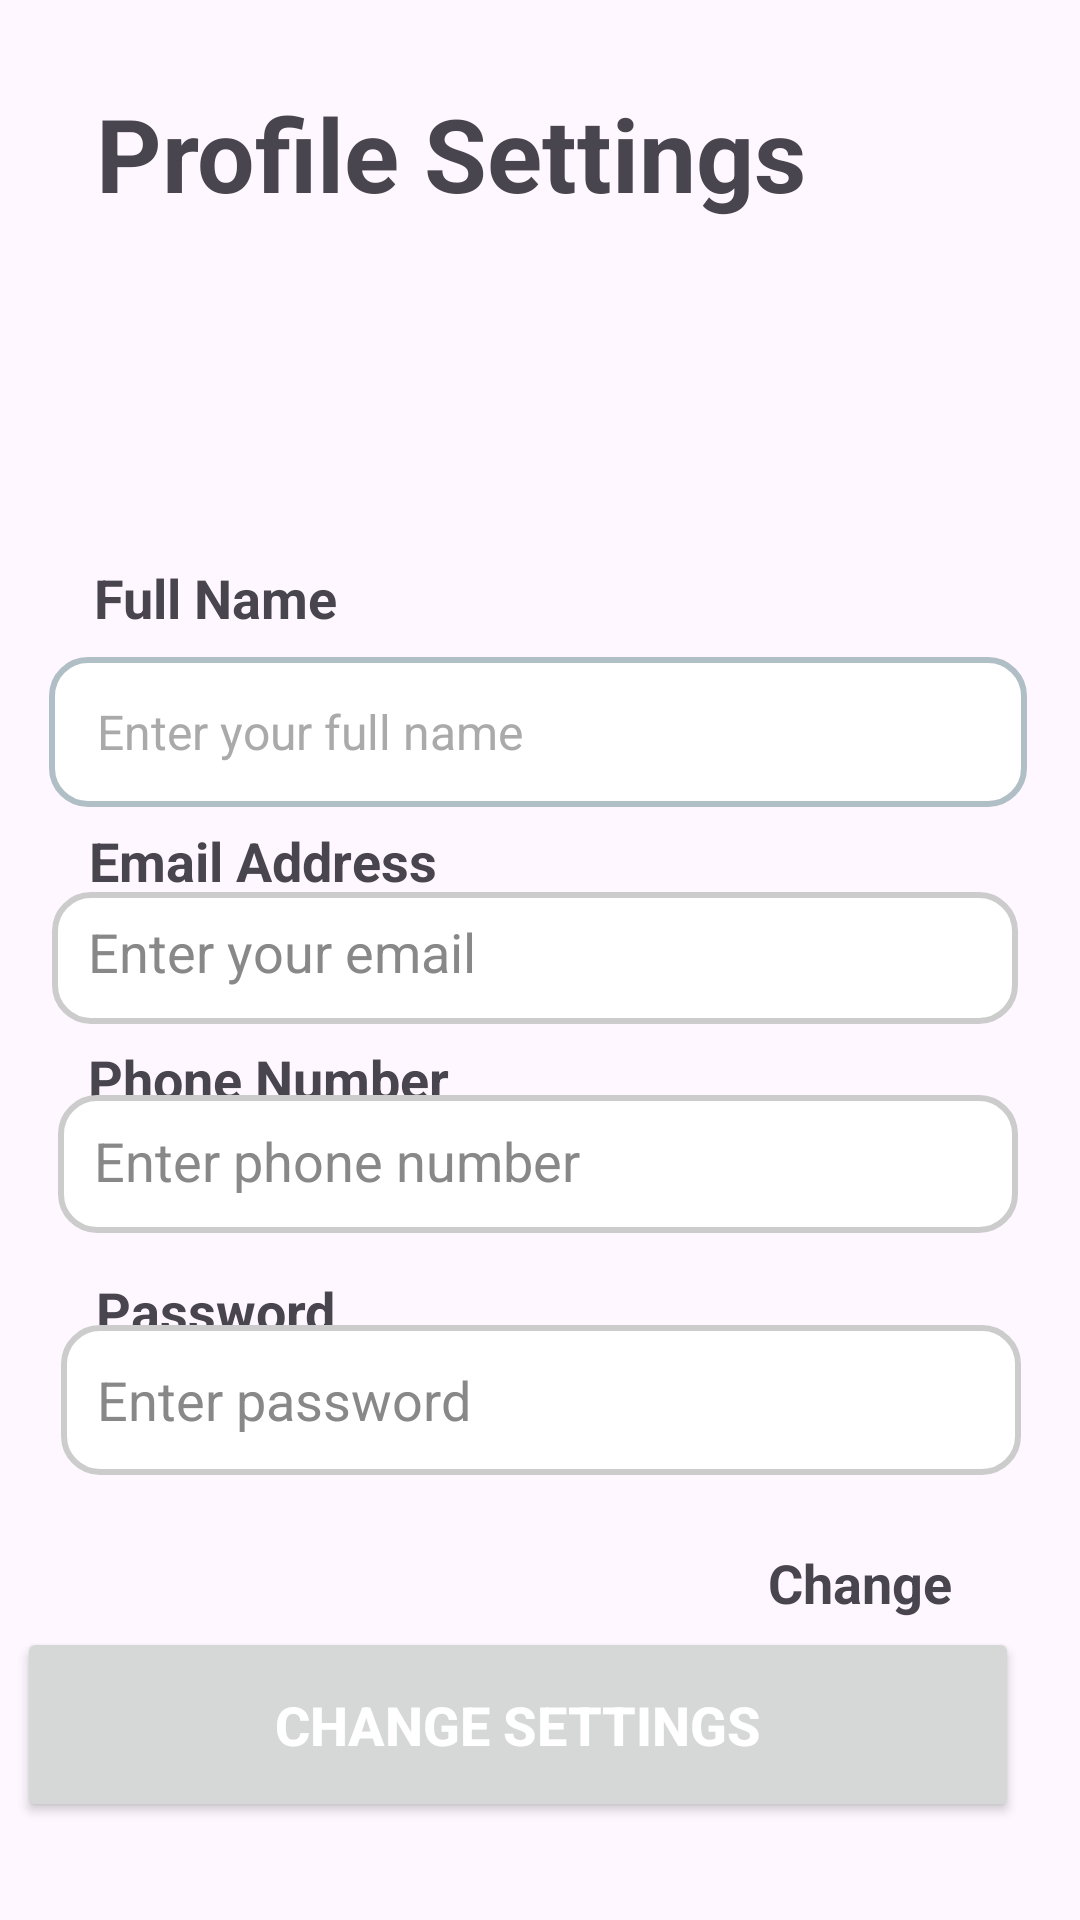

Reconstruct the res/layout file that produces this screen, plus the resources it refers to.
<!-- AndroidManifest.xml: application theme Theme.QualityEducation -->
<!-- res/layout/activity_main8.xml -->
<?xml version="1.0" encoding="utf-8"?>
<androidx.constraintlayout.widget.ConstraintLayout xmlns:android="http://schemas.android.com/apk/res/android"
    xmlns:app="http://schemas.android.com/apk/res-auto"
    xmlns:tools="http://schemas.android.com/tools"
    android:id="@+id/main"
    android:layout_width="match_parent"
    android:layout_height="match_parent"
    tools:context=".MainActivity8"
    tools:layout_editor_absoluteX="18dp"
    tools:layout_editor_absoluteY="4dp">

        <EditText
            android:id="@+id/editTextNumber4"
            android:layout_width="326dp"
            android:layout_height="50dp"
            android:background="@drawable/custom_edittext_background"
            android:ems="10"
            android:hint="Enter your full name"
            android:inputType="number"
            android:paddingStart="16dp"
            android:paddingEnd="56dp"
            android:textColor="@android:color/black"
            android:textColorHint="@android:color/darker_gray"
            android:textSize="16sp"
            app:layout_constraintBottom_toBottomOf="parent"
            app:layout_constraintEnd_toEndOf="@+id/editTextTextEmailAddress"
            app:layout_constraintHorizontal_bias="0.25"
            app:layout_constraintStart_toStartOf="@+id/editTextTextEmailAddress"
            app:layout_constraintTop_toTopOf="parent"
            app:layout_constraintVertical_bias="0.371" />

        <Button
            android:id="@+id/button4"
            android:layout_width="334dp"
            android:layout_height="65dp"
            android:layout_marginHorizontal="32dp"
            android:layout_marginVertical="16dp"
            android:padding="12dp"
            android:text="Change settings"
            android:textColor="@android:color/white"
            android:textSize="18sp"
            android:textStyle="bold"
            app:layout_constraintBottom_toBottomOf="parent"
            app:layout_constraintEnd_toEndOf="parent"
            app:layout_constraintHorizontal_bias="0.701"
            app:layout_constraintStart_toStartOf="parent"
            app:layout_constraintTop_toTopOf="parent"
            app:layout_constraintVertical_bias="0.969" />

        <TextView
            android:id="@+id/textView19"
            android:layout_width="311dp"
            android:layout_height="60dp"
            android:text="Profile Settings"
            android:textSize="34sp"
            android:textStyle="bold"
            app:layout_constraintBottom_toBottomOf="parent"
            app:layout_constraintEnd_toEndOf="parent"
            app:layout_constraintHorizontal_bias="0.65"
            app:layout_constraintStart_toStartOf="parent"
            app:layout_constraintTop_toTopOf="parent"
            app:layout_constraintVertical_bias="0.049" />

        <ImageView
            android:id="@+id/imageView5"
            android:layout_width="39dp"
            android:layout_height="51dp"
            android:src="@drawable/left_arrow"
            app:layout_constraintBottom_toBottomOf="parent"
            app:layout_constraintEnd_toEndOf="parent"
            app:layout_constraintHorizontal_bias="0.043"
            app:layout_constraintStart_toStartOf="parent"
            app:layout_constraintTop_toTopOf="parent"
            app:layout_constraintVertical_bias="0.048" />

        <TextView
            android:id="@+id/textView20"
            android:layout_width="114dp"
            android:layout_height="23dp"
            android:text="Full Name"
            android:textSize="18sp"
            android:textStyle="bold"
            app:layout_constraintBottom_toBottomOf="parent"
            app:layout_constraintEnd_toEndOf="parent"
            app:layout_constraintHorizontal_bias="0.127"
            app:layout_constraintStart_toStartOf="parent"
            app:layout_constraintTop_toTopOf="parent"
            app:layout_constraintVertical_bias="0.303" />

        <TextView
            android:id="@+id/textView21"
            android:layout_width="wrap_content"
            android:layout_height="wrap_content"
            android:text="Email Address"
            android:textSize="18sp"
            android:textStyle="bold"
            app:layout_constraintBottom_toBottomOf="parent"
            app:layout_constraintEnd_toEndOf="parent"
            app:layout_constraintHorizontal_bias="0.121"
            app:layout_constraintStart_toStartOf="parent"
            app:layout_constraintTop_toTopOf="parent"
            app:layout_constraintVertical_bias="0.446" />


        <TextView
            android:id="@+id/textView23"
            android:layout_width="wrap_content"
            android:layout_height="wrap_content"
            android:text="Phone Number"
            android:textSize="18sp"
            android:textStyle="bold"
            app:layout_constraintBottom_toBottomOf="parent"
            app:layout_constraintEnd_toEndOf="parent"
            app:layout_constraintHorizontal_bias="0.123"
            app:layout_constraintStart_toStartOf="parent"
            app:layout_constraintTop_toTopOf="parent"
            app:layout_constraintVertical_bias="0.564" />

        <TextView
            android:id="@+id/textView24"
            android:layout_width="wrap_content"
            android:layout_height="wrap_content"
            android:text="Password"
            android:textSize="18sp"
            android:textStyle="bold"
            app:layout_constraintBottom_toBottomOf="parent"
            app:layout_constraintEnd_toEndOf="parent"
            app:layout_constraintHorizontal_bias="0.114"
            app:layout_constraintStart_toStartOf="parent"
            app:layout_constraintTop_toTopOf="parent"
            app:layout_constraintVertical_bias="0.69" />

        <TextView
            android:id="@+id/textView25"
            android:layout_width="wrap_content"
            android:layout_height="wrap_content"
            android:text="Change"
            android:textSize="18sp"
            android:textStyle="bold"
            app:layout_constraintBottom_toBottomOf="parent"
            app:layout_constraintEnd_toEndOf="parent"
            app:layout_constraintHorizontal_bias="0.857"
            app:layout_constraintStart_toStartOf="parent"
            app:layout_constraintTop_toTopOf="parent"
            app:layout_constraintVertical_bias="0.837" />

        <EditText
            android:id="@+id/editTextTextEmailAddress"
            android:layout_width="322dp"
            android:layout_height="44dp"
            android:layout_margin="16dp"
            android:background="@drawable/edittext_background"
            android:hint="Enter your email"
            android:inputType="textEmailAddress"
            android:padding="12dp"
            android:textColorHint="#888888"
            app:layout_constraintBottom_toBottomOf="parent"
            app:layout_constraintEnd_toEndOf="@+id/editTextPhone"
            app:layout_constraintHorizontal_bias="0.538"
            app:layout_constraintStart_toStartOf="@+id/editTextPhone"
            app:layout_constraintTop_toTopOf="parent"
            app:layout_constraintVertical_bias="0.499" />

        <EditText
            android:id="@+id/editTextPhone"
            android:layout_width="320dp"
            android:layout_height="46dp"
            android:layout_margin="16dp"
            android:background="@drawable/edittext_background"
            android:hint="Enter phone number"
            android:inputType="phone"
            android:padding="12dp"
            android:textColorHint="#888888"
            app:layout_constraintBottom_toBottomOf="parent"
            app:layout_constraintEnd_toEndOf="@+id/editTextTextPassword"
            app:layout_constraintHorizontal_bias="0.541"
            app:layout_constraintStart_toStartOf="@+id/editTextTextPassword"
            app:layout_constraintTop_toTopOf="parent"
            app:layout_constraintVertical_bias="0.621" />

        <EditText
            android:id="@+id/editTextTextPassword"
            android:layout_width="320dp"
            android:layout_height="50dp"
            android:layout_margin="16dp"
            android:background="@drawable/edittext_background"
            android:hint="Enter password"
            android:inputType="textPassword"
            android:padding="12dp"
            android:textColorHint="#888888"
            app:layout_constraintBottom_toBottomOf="parent"
            app:layout_constraintEnd_toEndOf="parent"
            app:layout_constraintHorizontal_bias="0.549"
            app:layout_constraintStart_toStartOf="parent"
            app:layout_constraintTop_toTopOf="parent"
            app:layout_constraintVertical_bias="0.763" />

        <ImageView
            android:id="@+id/imageView10"
            android:layout_width="136dp"
            android:layout_height="119dp"
            app:layout_constraintBottom_toBottomOf="parent"
            app:layout_constraintEnd_toEndOf="parent"
            app:layout_constraintHorizontal_bias="0.498"
            app:layout_constraintStart_toStartOf="parent"
            app:layout_constraintTop_toTopOf="parent"
            app:layout_constraintVertical_bias="0.171"
            app:srcCompat="@drawable/profile" />



</androidx.constraintlayout.widget.ConstraintLayout>
<!-- resources referenced by this layout -->
<resources>
  <!-- drawable custom_edittext_background (drawable) -->
  <?xml version="1.0" encoding="utf-8"?>
  <shape xmlns:android="http://schemas.android.com/apk/res/android">
      <solid android:color="#FFFFFF"/> 
      <corners android:radius="12dp"/> 
      <stroke android:color="#B0BEC5" android:width="2dp"/> 
  </shape>
  <!-- drawable edittext_background (drawable) -->
  <shape xmlns:android="http://schemas.android.com/apk/res/android" android:shape="rectangle">
      <solid android:color="#FFFFFF"/>
      <corners android:radius="12dp"/>
      <stroke android:width="2dp" android:color="#CCCCCC"/>
  </shape>
  <style name="Theme.QualityEducation" parent="Base.Theme.QualityEducation" />
  <style name="Base.Theme.QualityEducation" parent="Theme.Material3.DayNight.NoActionBar">
          
          
      </style>
</resources>
